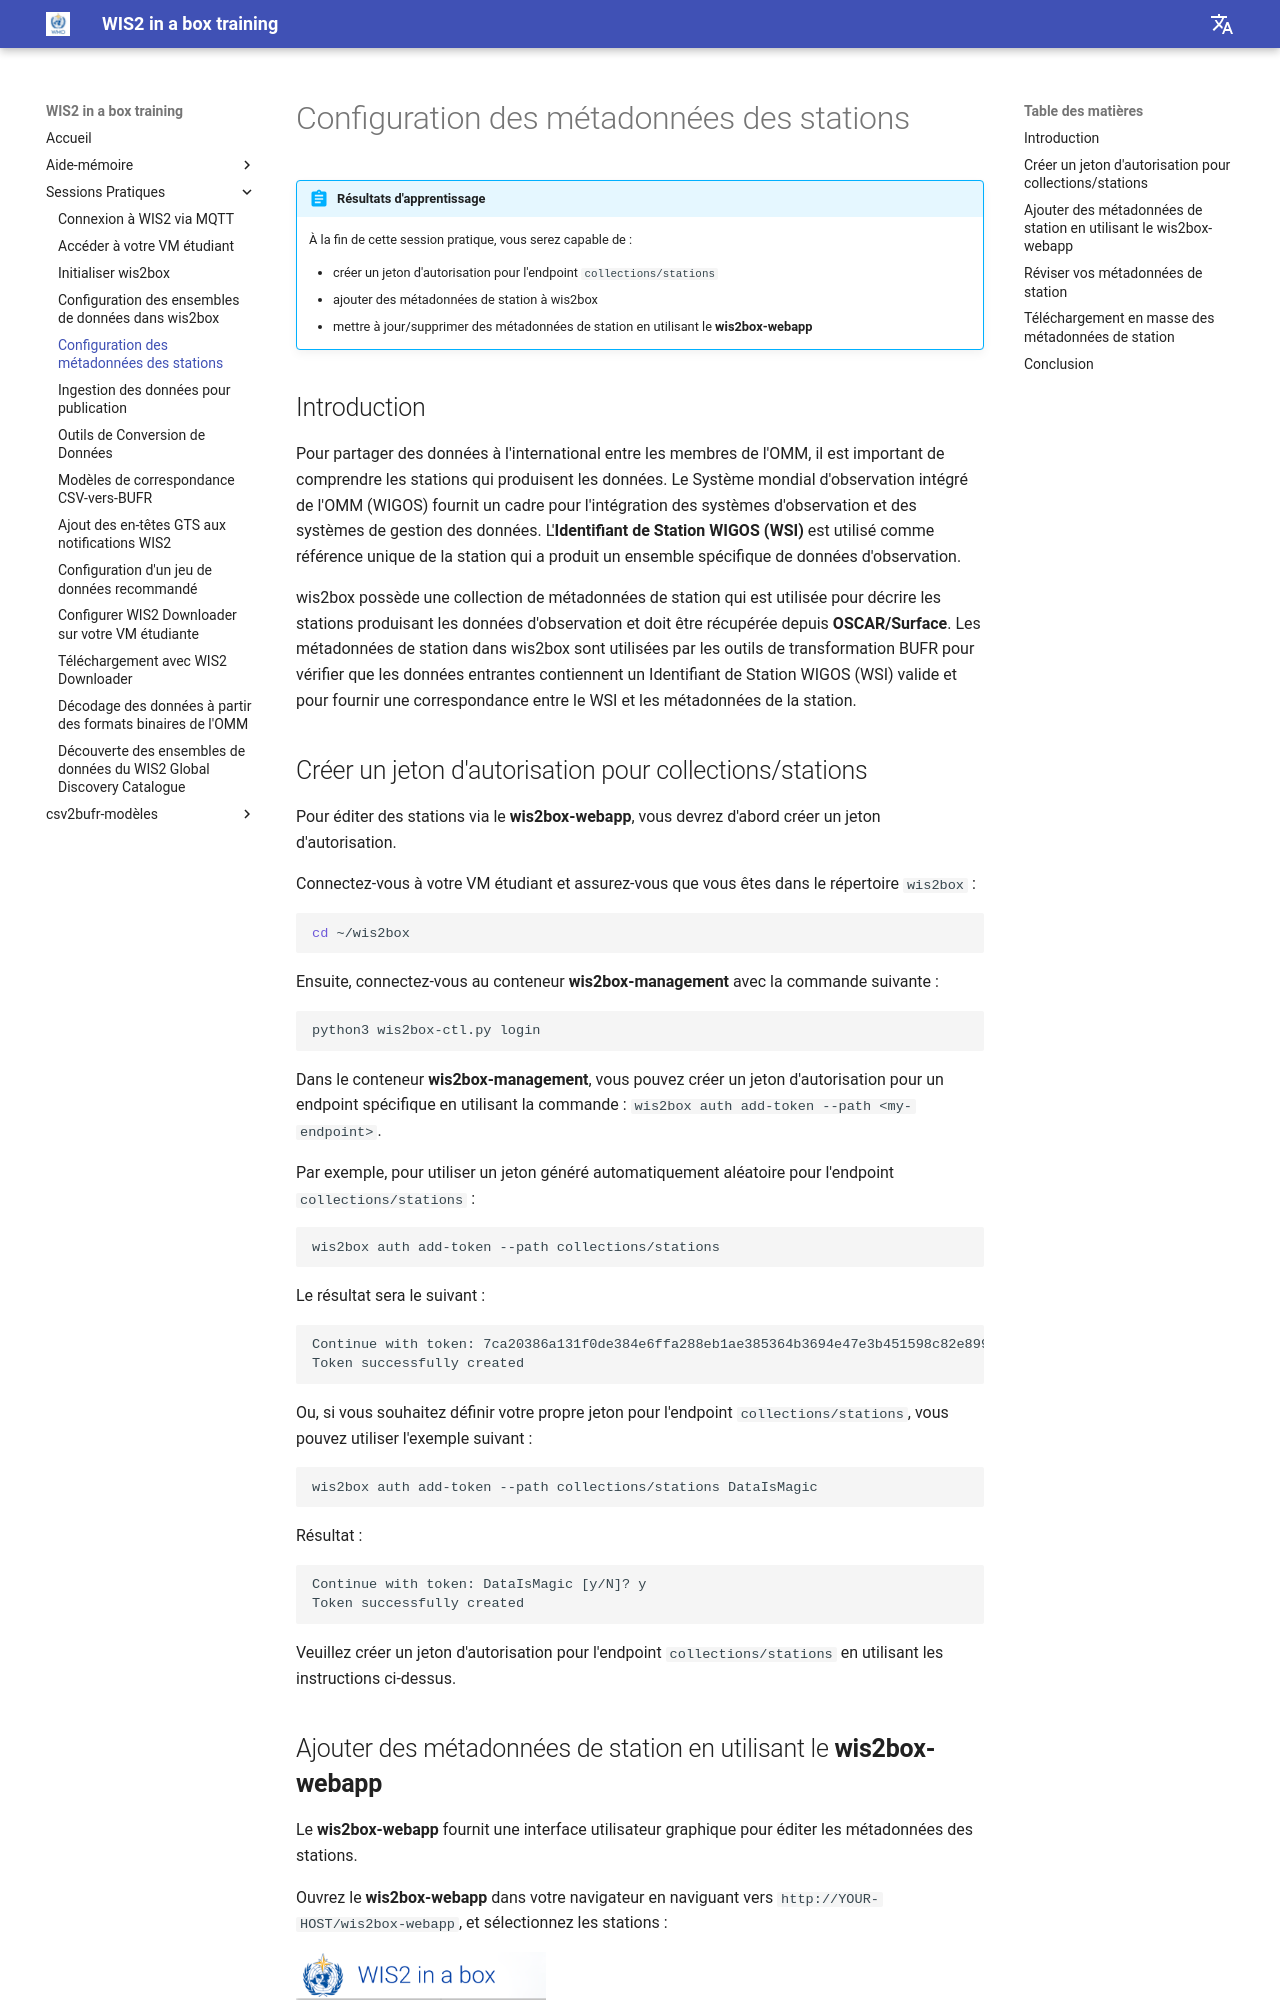

repository: wmo-im/wis2box-training · page: fr/practical-sessions/configuring-station-metadata/index.html · generator: mkdocs

---
title: Configuration des métadonnées des stations
---

# Configuration des métadonnées des stations

!!! abstract "Résultats d'apprentissage"

    À la fin de cette session pratique, vous serez capable de :

    - créer un jeton d'autorisation pour l'endpoint `collections/stations`
    - ajouter des métadonnées de station à wis2box
    - mettre à jour/supprimer des métadonnées de station en utilisant le **wis2box-webapp**

## Introduction

Pour partager des données à l'international entre les membres de l'OMM, il est important de comprendre les stations qui produisent les données. Le Système mondial d'observation intégré de l'OMM (WIGOS) fournit un cadre pour l'intégration des systèmes d'observation et des systèmes de gestion des données. L'**Identifiant de Station WIGOS (WSI)** est utilisé comme référence unique de la station qui a produit un ensemble spécifique de données d'observation.

wis2box possède une collection de métadonnées de station qui est utilisée pour décrire les stations produisant les données d'observation et doit être récupérée depuis **OSCAR/Surface**. Les métadonnées de station dans wis2box sont utilisées par les outils de transformation BUFR pour vérifier que les données entrantes contiennent un Identifiant de Station WIGOS (WSI) valide et pour fournir une correspondance entre le WSI et les métadonnées de la station.
